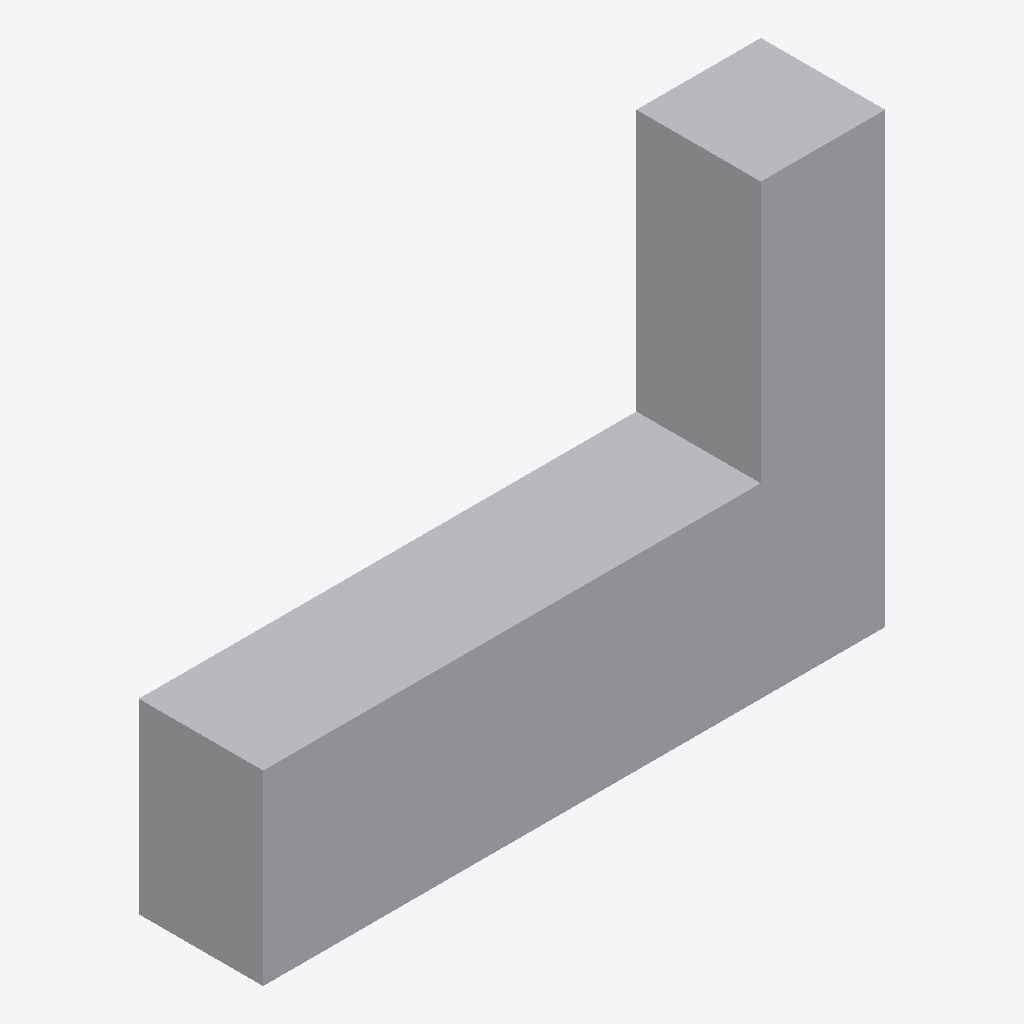
Isometric view of an IFC building model (IFC-SPF (STEP), schema IFC4, length unit metre), seen from the south-west, elements coloured by IFC class: 1 other element (light grey).
Extent 3.0 m × 0.6 m × 2.2 m (x, y, z). Storeys (1): EG at 0.00 m. Elements (1): 1 IfcFurniture.

HEADER;
FILE_DESCRIPTION(('ViewDefinition[DesignTransferView]'),'2;1');
FILE_NAME('/dev/null','2026-11-18T07:31:32+01:00',(''),(''),'IfcOpenShell 0.8.5','IfcOpenShell 0.8.5','Nobody');
FILE_SCHEMA(('IFC4'));
ENDSEC;
DATA;
#6=IFCPROJECT('10A6wsgufDLOYoCK2pTOtu',#5,'preview-kuechenzeile-einzeilig',$,$,$,$,(#15),#10);
#18=IFCSITE('3ZlPvsnr1A0gfQlcHbFvUe',#17,'Site',$,$,#29,$,$,$,$,$,$,$,$);
#20=IFCBUILDING('3bcykmJjn3ZvwKRWG2nqVO',#19,'Building',$,$,#34,$,$,$,$,$,$);
#36=IFCBUILDINGSTOREY('3GV8IMlen2jOOE3SgYBX1A',#35,'EG',$,$,#43,$,$,$,0.0);
#84=IFCFURNITURE('37kyro6nnAiRxRI9h6ppvl',#83,'Küche einzeilig',$,'Einbaumöbel',#100,#93,$,.USERDEFINED.);
ENDSEC;
